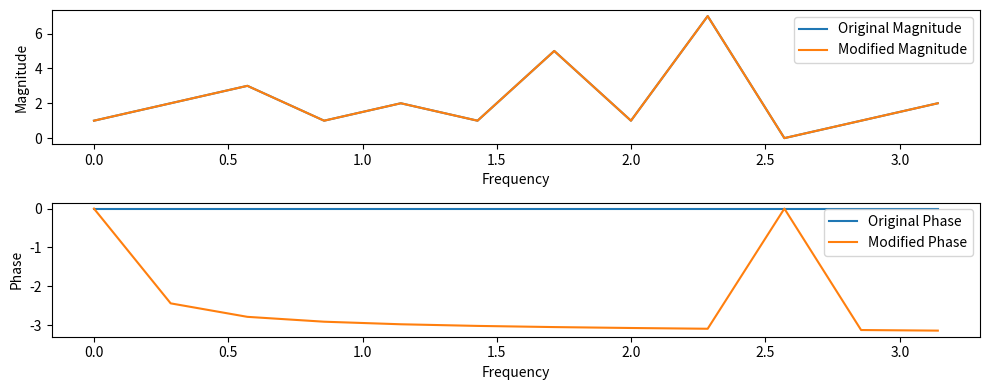

This chart was generated by the following Python code:
import numpy as np
import matplotlib.pyplot as plt

# Original signal with zeros and poles
original_signal = [1, 2, 3, 1, 2, 1, 5, 1, 7, 0, 1, 2]

# Parameters for the all-pass filter
a = 0.9  # Adjust the value of 'a' based on your design

# Calculate the transfer function of the all-pass filter
def all_pass_filter(omega, a):
    return (np.exp(-1j * omega) - np.conjugate(a)) / (1 - a * np.exp(-1j * omega))

# Apply the all-pass filter to the signal
omega_values = np.linspace(0, np.pi, len(original_signal))
all_pass_response = all_pass_filter(omega_values, a)

modified_signal = original_signal * np.exp(1j * np.angle(all_pass_response))

# Plot the original and modified signals
plt.figure(figsize=(10, 4))
plt.subplot(2, 1, 1)
plt.plot(omega_values, np.abs(original_signal), label='Original Magnitude')
plt.plot(omega_values, np.abs(modified_signal), label='Modified Magnitude')
plt.xlabel('Frequency')
plt.ylabel('Magnitude')
plt.legend()

plt.subplot(2, 1, 2)
plt.plot(omega_values, np.angle(original_signal), label='Original Phase')
plt.plot(omega_values, np.angle(modified_signal), label='Modified Phase')
plt.xlabel('Frequency')
plt.ylabel('Phase')
plt.legend()

plt.tight_layout()
plt.show()
